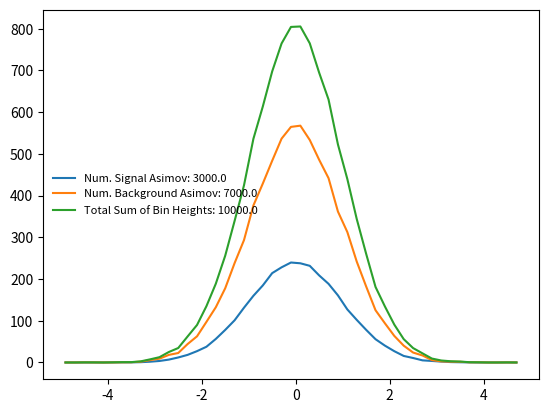

Reproduce this figure in Python. (Note: this script raises an exception after producing the figure.)
import numpy as np
import matplotlib
matplotlib.use("Agg")
import matplotlib.pyplot as plt
from scipy.optimize import curve_fit

"""
Script to test multisite likelihod signal extraction code using a fake dataset.

Multisite PDFs are defined as two gaussians, separated by some distance. Data is generated by sampling from these PDFs in a certain ratio Sig: Bkg.

The multisite and/or poisson likelihood is calculated for a grid search number of signal events.

The code is done in a modular way, ultimately to create logL curves of multisite for different PDF separations.
"""

def quadratic_fit(X, A, B, C):
    return A*X**2 + B*X + C

def create_pdfs_and_dataset(separation, width, pdf_samples, pdf_binning, sig_samples, backg_samples):
    """
    Create a single site and a multisite dlogL PDF as two gaussians of a given width and separation.
    Generate some samples and bin them to create the binned multisite PDFs used to evaluate the logL.

    Bin the PDF samples to create normalised PDFs. These normalised PDFs are then scaled to produce the asimov dataset.
    """

    # create pdfs
    pdf_samples_sig    = np.random.normal(loc = separation, scale = width, size = pdf_samples) # offset the signal PDF from background (centred at 0)
    pdf_samples_backg  = np.random.normal(loc = 0, scale = width, size = pdf_samples)

    # bin and normalise the PDFs
    signal_pdf_counts, _ = np.histogram(pdf_samples_sig, bins = pdf_binning, density = True)
    backg_pdf_counts,  _ = np.histogram(pdf_samples_backg, bins = pdf_binning, density = True)

    # print(np.sum(signal_pdf_counts))
    # scale the PDFs to the correct normalisation for signal and data
    # signal_scale = sig_samples / np.sum(signal_pdf_counts)
    # backg_scale  = backg_samples / np.sum(backg_pdf_counts)
    # print(signal_scale)
    # data_samples_sig   = []
    # data_samples_backg = []
    # for ibin in range(len(pdf_binning[:-1])):
        # scaled_signal     = int(signal_pdf_counts[ibin] * signal_scale)
        # signal_val        = pdf_binning[ibin] + np.diff(pdf_binning)[0]/
        # data_samples_sig += vals

        # scaled_backg        = int(backg_pdf_counts[ibin] * backg_scale)
        # backg_val           = pdf_binning[ibin] + np.diff(pdf_binning)[0]/2
        # vals                = [backg_val] * scaled_backg
        # data_samples_backg += vals
    # print(len(data_samples_sig), len(data_samples_backg))
    # generate asimov dataset by sampling from the normalised PDFs themselves
    data_samples_sig   = np.random.normal(loc = separation, scale = width, size = sig_samples)
    data_samples_backg = np.random.normal(loc = 0, scale = width, size = backg_samples)
    # data_samples_sig  = np.random.choice(pdf_binning[:-1], size = sig_samples, p = signal_pdf_counts * np.diff(pdf_binning)[0])
    # data_samples_backg = np.random.choice(pdf_binning[:-1], size = backg_samples, p = backg_pdf_counts * np.diff(pdf_binning)[0]) 
    
    # add the signal / background data together to make full dataset
    asimov_dataset = np.concatenate((data_samples_sig, data_samples_backg))

    # return the pdf and dataset samples
    return signal_pdf_counts, backg_pdf_counts, pdf_samples_sig, pdf_samples_backg, asimov_dataset

def binned_asimov_dataset(separation, width, pdf_samples, pdf_binning, sig_samples, backg_samples):
    """
    Function creates an asimov dataset by using the PDFs to create the dataset and evaluate the lilelihood on a bin-by-bin basis.
    """

    # create pdfs
    pdf_samples_sig    = np.random.normal(loc = separation, scale = width, size = pdf_samples) # offset the signal PDF from background (centred at 0)
    pdf_samples_backg  = np.random.normal(loc = 0, scale = width, size = pdf_samples)

    # bin the PDFs and normalise
    signal_pdf_counts, _ = np.histogram(pdf_samples_sig, bins = pdf_binning, density = False)
    backg_pdf_counts, _  = np.histogram(pdf_samples_backg, bins = pdf_binning, density = False)
    
    # cast as floats 
    signal_pdf_counts = signal_pdf_counts.astype(np.float32)
    backg_pdf_counts  = backg_pdf_counts.astype(np.float32)

    # pad the zero bins in the PDFs
    signal_pdf_counts[signal_pdf_counts == 0] = 1e-6
    backg_pdf_counts[backg_pdf_counts == 0]   = 1e-6

    # normalise so total counts in the PDF sums to 1
    signal_pdf_counts = signal_pdf_counts / np.sum(signal_pdf_counts)
    backg_pdf_counts = backg_pdf_counts / np.sum(backg_pdf_counts)
    print(np.sum(signal_pdf_counts), np.sum(backg_pdf_counts))

    # Now create the Asimov dataset by scaling these PDFs to the number of signal and background counts
    signal_scale = sig_samples / np.sum(signal_pdf_counts)
    backg_scale  = backg_samples / np.sum(backg_pdf_counts)
    print(signal_scale, backg_scale)

    asimov_signal_counts = signal_pdf_counts * signal_scale
    asimov_backg_counts  = backg_pdf_counts * backg_scale

    print(np.sum(asimov_signal_counts), np.sum(asimov_backg_counts))
    total_asimov = asimov_signal_counts + asimov_backg_counts
    
    # find the mid points of the bins as the multisite values
    asimov_multisite_vals = pdf_binning[:-1] + np.diff(pdf_binning)[0] / 2
    plt.plot(pdf_binning[:-1] + np.diff(pdf_binning)[0]/2, asimov_signal_counts, label = f"Num. Signal Asimov: {np.round(np.sum(asimov_signal_counts), 2)}")
    plt.plot(pdf_binning[:-1] + np.diff(pdf_binning)[0]/2, asimov_backg_counts, label = f"Num. Background Asimov: {np.round(np.sum(asimov_backg_counts), 2)}")
    plt.plot(pdf_binning[:-1] + np.diff(pdf_binning)[0]/2, total_asimov, label = f"Total Sum of Bin Heights: {np.round(np.sum(total_asimov), 2)}")
    plt.legend(frameon = False, fontsize = 8, loc = "center left")
    plt.savefig("../plots/asimov_study/fake_dataset/daniel_asimov_dist.png")
    plt.close()

    # define the signal hypothesis to grid search over
    signal_hypothesis = np.arange(2000, 4000, 1)

    # grid search over the signal hypothesis
    full_l      = [] # poisson + multisite
    poisson_l   = [] # expected counts - observed counts * log(expected counts)
    multisite_l = [] # multisite likelihood function
    total_asimov_counts = np.sum(total_asimov)
    print(total_asimov_counts)
    for isig in signal_hypothesis:
        multi = 0
        # for ibin in range(len(pdf_binning)-1):
        #     multi += np.log(isig*signal_pdf_counts[ibin] + (total_asimov-isig)*backg_pdf_counts[ibin])
        multi = np.sum(total_asimov* np.log(isig * signal_pdf_counts + (total_asimov_counts - isig)*backg_pdf_counts))
        multi = multi * -2
        # poisson likelihood evaluated for a given signal hypothesis and known background contribution --> independent of the binned PDFs
        poiss = isig + backg_samples - (sig_samples + backg_samples) * np.log(isig + backg_samples)
        full  = poiss + multi

        # track the -2log(L) for each part of the loglikelihood function for each signal hypothesis
        full_l.append(full)
        poisson_l.append(poiss)
        multisite_l.append(multi)
    # print(full_l)
    # shift each logliklihood function such that minimum is at 0
    min_poisson_idx   = np.argmin(poisson_l)
    min_multisite_idx = np.argmin(multisite_l)
    print(multisite_l[min_multisite_idx-5:min_multisite_idx+5])
    min_full_l_idx    = np.argmin(full_l)
    print("Min multisite: ", signal_hypothesis[min_multisite_idx])
    diff_from_zero_multisite = 0 - multisite_l[min_multisite_idx]
    diff_from_zero_poisson   = 0 - poisson_l[min_poisson_idx] 
    diff_from_zero_full_l    = 0 - full_l[min_full_l_idx]

    # shift to put minima at zero
    multisite_l = multisite_l + diff_from_zero_multisite
    poisson_l   = poisson_l + diff_from_zero_poisson
    full_l      = full_l + diff_from_zero_full_l

    # make a plot of the likelihood as a function of signal hypothesis
    plt.figure(figsize = (20,10))
    plt.plot(signal_hypothesis, full_l, color = "black", label = "Full Loglikelihood")
    plt.plot(signal_hypothesis, poisson_l, color = "orange", label = "Poisson Loglikelihood")
    plt.plot(signal_hypothesis, multisite_l, color = "green", label = "Multisite Loglikelihood")
    plt.xlabel("Signal Hypothesis")
    plt.ylabel(r"$-2log(\mathcal{L})$")
    plt.legend()
    plt.ylim((0, 9))
    plt.savefig("../plots/asimov_study/fake_dataset/daniel_asimov.png")
    plt.close()

separation = 0
width = 1
pdf_samples = 50000
pdf_binning     = np.arange(0-(5+separation*5), 0+(5+separation * 5), 0.2)
sig_samples = 3000
backg_samples = 7000
binned_asimov_dataset(separation, width, pdf_samples, pdf_binning, sig_samples, backg_samples)

def evaluate_loglikelihood(true_num_signal, true_num_backg, asimov_dataset, pdf_sig_counts, pdf_backg_counts, pdf_binning):
    """
    Evaluate the multisite + poisson counting logL.
    """

    # find the PDF bin idx corresponding to each event in asimov dataset
    pdf_idx   = np.digitize(asimov_dataset, bins = pdf_binning) - 1 # -1 since digitize returns first bin with idx 1 but pdf idxed from 0

    # find the likelihood from signal and background PDFs for every event in asimov dataset
    prob_sig   = pdf_sig_counts[pdf_idx]
    prob_backg = pdf_backg_counts[pdf_idx] 

    # evalaute logL for each signal hypothesis (scanning across number of signal events --> using true value of backg events)
    multisite_vals = []
    poisson_vals   = []
    chi2_vals      = []
    signal_hypothesis = np.arange(27500, 32500, 1)
    # for isig in range(2500, int(true_num_signal*1.5)):
    for isig in signal_hypothesis:
        total_hypothesised_counts = isig + true_num_backg
        fraction_sig_counts       = isig / total_hypothesised_counts
        
        # multisite loglikelihood
        multisite_l = fraction_sig_counts * prob_sig + (1-fraction_sig_counts) * prob_backg
        multisite_l = -np.sum(np.log(multisite_l))
        multisite_vals.append(2*multisite_l)

        # poisson counting loglikelihood
        poisson_l   = total_hypothesised_counts - len(asimov_dataset) * np.log(total_hypothesised_counts)
        poisson_vals.append(2*poisson_l)

        # chi2 result
        chi2        = (len(asimov_dataset) - total_hypothesised_counts)**2 / total_hypothesised_counts
        chi2_vals.append(chi2)

    return multisite_vals, poisson_vals, chi2_vals

def create_output_plot(multsite, poisson, chi2, true_signal, pdf_sig, pdf_backg, pdf_binning, separation):
    """
    Create a plot of the multisite, poisson, chi2 and full multisite + poisson loglikelihood as a function of signal hypothesis.
    """

    # signal_hypothesis = np.arange(2500, int(true_signal * 1.5), 1)
    signal_hypothesis = np.arange(2750, 3250, 1)

    # cast to array to perform elementwise shifts and additions
    chi2     = np.array(chi2)
    multsite = np.array(multsite)
    poisson  = np.array(poisson)
    full_l   = poisson + multsite # combien poisson and multisite likelihoods

    # shift curves so minima are at zero
    min_chi2_idx      = np.argmin(chi2)
    min_poisson_idx   = np.argmin(poisson)
    min_multisite_idx = np.argmin(multsite)
    min_full_l_idx    = np.argmin(full_l)

    diff_from_zero_chi2      = 0 - chi2[min_chi2_idx]
    diff_from_zero_multisite = 0 - multsite[min_multisite_idx]
    diff_from_zero_poisson   = 0 - poisson[min_poisson_idx] 
    diff_from_zero_full_l    = 0 - full_l[min_full_l_idx]

    # shift to put minima at zero
    chi2     = chi2 + diff_from_zero_chi2
    multsite = multsite + diff_from_zero_multisite
    poisson  = poisson + diff_from_zero_poisson
    full_l   = full_l + diff_from_zero_full_l

    # fit a quadratic to the full likelihood function
    # popt, pcov = curve_fit(quadratic_fit, np.arange(2500, int(true_signal * 1.5), 1), full_l)
    # print(f"Equation of fit: {popt[0]}X^2+ {popt[1]}X + {popt[2]}.")

    # 3 plots: chi2 vs poisson likelihood; chi2 vs multisite likelihood; chi2 vs full likelihood
    fig, axes = plt.subplots(nrows = 1, ncols = 2, figsize = (20, 10))
    
    # poisson
    # axes[0].plot(signal_hypothesis, chi2, color = "blue", label = r"$\chi ^2$")
    # axes[0].plot(signal_hypothesis, poisson, color = "orange", label = "Poisson Likelihood")
    # axes[0].plot(signal_hypothesis, multsite, color = "green", label = "Multisite Likelihood")
    # axes[0].plot(signal_hypothesis, full_l, color = "black", label = "Full Likelihood")
    # axes[0].set_xlabel("Number of Signal Events", fontsize = 20)
    # axes[0].set_ylabel(r"$-log(\mathcal{L})$", fontsize = 20)
    # axes[0].set_title(r"$\chi ^2$ vs Poisson LogLikelihood", fontsize = 20)
    # axes[0].axvline(true_signal, color = "red", label = "True Signal Number")
    # axes[0].set_xlim((1000, int(true_signal*1.5)))
    # axes[0].set_ylim((0, 500))
    # axes[0].legend(fancybox = False, fontsize = 20)

    # # multisite
    # axes[1].plot(signal_hypothesis, chi2, color = "blue", label = r"$\chi ^2$")
    
    # axes[1].set_xlabel("Number of Signal Events", fontsize = 20)
    # axes[1].set_ylabel(r"$-log(\mathcal{L})$", fontsize = 20)
    # axes[1].set_title(r"$\chi ^2$ vs Multisite LogLikelihood", fontsize = 20)
    # axes[1].axvline(true_signal, color = "red", label = "True Signal Number")
    # axes[1].set_xlim((1000, int(true_signal*1.5)))
    # axes[1].set_ylim((0, 500))
    # axes[1].legend(fancybox = False, fontsize = 20)

    # # multisite + poisson
    # axes[2].plot(signal_hypothesis, chi2, color = "blue", label = r"$\chi ^2$")
    
    # axes[2].set_xlabel("Number of Signal Events", fontsize = 20)
    # axes[2].set_ylabel(r"$-log(\mathcal{L})$", fontsize = 20)
    # axes[2].set_title(r"$\chi ^2$ vs Full LogLikelihood", fontsize = 20)
    # axes[2].axvline(true_signal, color = "red", label = "True Signal Number")
    # axes[2].set_xlim((1000, int(true_signal*1.5)))
    # axes[2].set_ylim((0, 500))
    # axes[2].legend(fancybox = False, fontsize = 20)

    # fig.tight_layout()
    
    
    # add 1,2,3 sigma uncertainty lines
    sig1 = 0.5
    sig2 = 2
    sig3 = 4.5
    axes[0].axhline(sig1, color = "red", linestyle = "dotted", label = r"$1 \sigma$")
    # axes.axhline(sig2, color = "red", linestyle = "--")
    # axes.axhline(sig3, color = "red", linestyle = "--")
    
    # find the values of signal that these uncertainties correspond to
    # can see no 'easy' analytic way to find this so just finding corresponding X-axis closest to the sigma line

    # find an array of absolute differences to the sigma level and then return idx of array element corresponding to it
    idx_1sig_full    = np.argmin(np.abs(full_l - sig1))
    idx_1sig_poisson = np.argmin(np.abs(poisson - sig1))

    # find the second smallest difference (i.e. the other end of the confidence interval)
    masked_1sig_full    = np.ma.masked_array(full_l, mask = False).copy()

    # now remove the smallest value
    masked_1sig_full[idx_1sig_full] = True # True means value is masked out and not considered in subsequent operations

    # repeat finding the smallest difference
    idx2_1sig_full = np.argmin(np.abs(masked_1sig_full-sig1))

    # repeat for the poisson likelihood
    masked_1sig_poisson = np.ma.masked_array(poisson, mask = False).copy()
    masked_1sig_poisson[idx_1sig_poisson] = True
    idx2_1sig_poisson = np.argmin(np.abs(masked_1sig_poisson-sig1))

    signal_1sig_full     = signal_hypothesis[idx_1sig_full]
    signal_1sig_full2    = signal_hypothesis[idx2_1sig_full]
    signal_1sig_poisson  = signal_hypothesis[idx_1sig_poisson]
    signal_1sig_poisson2 = signal_hypothesis[idx2_1sig_poisson]

    # axes.plot(signal_hypothesis, chi2, color = "blue", label = r"$\chi ^2$")
    axes[0].plot(signal_hypothesis, poisson, color = "orange", label = f"Poisson Likelihood | Signal: {signal_hypothesis[np.argmin(poisson)]}" + r" $\pm$ " + f"{np.abs(signal_1sig_poisson-signal_1sig_poisson2)/2} ")
    # axes.plot(signal_hypothesis, multsite, color = "green", label = "Multisite Likelihood")
    axes[0].plot(signal_hypothesis, full_l, color = "black", label = f"Poisson + Multisite | Signal: {signal_hypothesis[np.argmin(full_l)]}" r" $\pm$ "+  f"{np.abs(signal_1sig_full-signal_1sig_full2)/2} ")
    
    axes[0].vlines(x = signal_1sig_full, ymin = 0, ymax = 0.5, color = "black", linestyle = "dashed")
    axes[0].vlines(x = signal_1sig_full2, ymin = 0, ymax = sig1, color = "black", linestyle = "dashed")
    axes[0].vlines(x = signal_1sig_poisson, ymin = 0, ymax = sig1, color = "orange", linestyle = "dashed")
    axes[0].vlines(x = signal_1sig_poisson2, ymin = 0, ymax = sig1, color = "orange", linestyle = "dashed")
    axes[0].set_xlabel("Number of Signal Events", fontsize = 20)
    axes[0].set_ylabel(r"$-log(\mathcal{L})$", fontsize = 20)
    axes[0].set_title(r"Poisson vs Multisite LogLikelihood", fontsize = 20)
    axes[0].axvline(true_signal, color = "red", label = "True Signal Number")
    axes[0].set_xlim((2750, 3250))
    axes[0].set_ylim((0, sig3+1))
    axes[0].legend(fancybox = False, fontsize = 15)
    axes[0].tick_params(axis='x', labelsize=15)
    axes[0].tick_params(axis='y', labelsize=15)
    
    # plot the multisite PDFs
    axes[1].hist(pdf_sig, bins = pdf_binning, density = True, color = "black", linewidth = 2, histtype = "step", label = f"Signal | Mean: {separation}")
    axes[1].hist(pdf_backg, bins = pdf_binning, density = True, color = "orange", linewidth = 2, histtype = "step", label = "Background")
    axes[1].set_title("Multisite PDFs", fontsize = 20)
    axes[1].set_xlabel(r"$\Delta log(\mathcal{L})$", fontsize = 20)
    axes[1].set_ylabel("Normalised Counts", fontsize = 20)
    axes[1].legend(fancybox = False, fontsize = 15)
    axes[1].tick_params(axis='x', labelsize=15)
    axes[1].tick_params(axis='y', labelsize=15)

    plt.savefig(f"../plots/asimov_study/fake_dataset/result_{separation}.png")
    plt.close()

def run_analysis():
    """
    Function extracts the number of signal counts that maximises the loglikelihood for a set of 
    different signal/background PDF separation.
    """
    
    # define the number of signal and background counts in the dataset
    num_sig_events   = 30000
    num_backg_events = 70000

    # define the width and offset of the PDFs used to generate dataset and evaluate logL
    separation      = 1
    width           = 1
    num_pdf_samples = 50000                                         # how many events to sample from analytic PDF to create the binned PDF used to eval loglikelihood
    pdf_binning     = np.arange(0-(5+separation*5), 0+(5+separation * 5), 0.2) # binning of PDF samples --> ensure range covers full spectrum of dataset otherwise gives out of range error
    pdf_sig_counts, pdf_backg_counts, pdf_sig, pdf_backg, asimov_dataset = create_pdfs_and_dataset(separation, width, num_pdf_samples, pdf_binning, num_sig_events, num_backg_events)

    # bin the PDFs and return counts in each bin --> normalised so area = 1
    # pdf_sig_counts,   _ = np.histogram(pdf_sig, bins = pdf_binning, density = True)
    # pdf_backg_counts, _ = np.histogram(pdf_backg, bins = pdf_binning, density = True)

    # pad the pdf counts to account for any zero bins
    pdf_sig_counts[pdf_sig_counts == 0]     = 1e-6
    pdf_backg_counts[pdf_backg_counts == 0] = 1e-6

    # evaluate loglikelihood
    multisite_l, poisson_l, chi2_l = evaluate_loglikelihood(num_sig_events, num_backg_events, asimov_dataset, pdf_sig_counts, pdf_backg_counts, pdf_binning)

    # create the output plots
    # create_output_plot(multisite_l, poisson_l, chi2_l, num_sig_events, pdf_sig, pdf_backg, pdf_binning, separation)

    return multisite_l, poisson_l, chi2_l, num_sig_events, pdf_sig, pdf_backg, pdf_binning, separation
# _, _, _, _, _, _, _, _ = run_analysis()
# signal_hypothesis = np.arange(27500, 32500, 1)
# plt.figure(figsize = (20, 10))
# num_datasets = 1
# dists = np.zeros((num_datasets, len(signal_hypothesis)))
# for i in range(num_datasets):
#     multisite_l, poisson_l, chi2_l, num_sig_events, pdf_sig, pdf_backg, pdf_binning, separation = run_analysis()
#     poisson_l = np.array(poisson_l)
#     multisite_l = np.array(multisite_l)
#     full_l   = poisson_l + multisite_l
#     min_multisite_idx = np.argmin(multisite_l)
#     min_full_l_idx    = np.argmin(full_l)
#     diff_from_zero_multisite = 0 - multisite_l[min_multisite_idx]
#     diff_from_zero_full_l    = 0 - full_l[min_full_l_idx]
#     full_l   = full_l + diff_from_zero_full_l
#     multsite_l = multisite_l + diff_from_zero_multisite

#     dists[i, :] = full_l
#     plt.plot(signal_hypothesis, full_l, color = "grey", linestyle = "dashed", alpha = 0.2)
#     print(i)

# # average across all the datasets
# # asimov_likelihood = np.mean(dists, axis = 0)
# # print(asimov_likelihood)
# # plt.plot(signal_hypothesis, asimov_likelihood, linewidth = 2, color = "black", label = f"Asimov Likelihood | Minimum: {signal_hypothesis[np.argmin(asimov_likelihood)]}")
# plt.plot(signal_hypothesis, dists[0,:], linewidth = 2, color = "black", label = f"Asimov Likelihood | Minimum: {signal_hypothesis[np.argmin(dists)]}")

# plt.title("Multisite Loglikelihood Minimisation for Asimov Dataset", fontsize = 20)
# plt.axvline(30000, color = "red", label = "True Signal Counts: 3000")
# plt.xlabel("Number B8 Events", fontsize = 20)
# plt.ylabel(r"$-2log(\mathcal{L})$", fontsize = 20)
# plt.tick_params(axis = 'both', labelsize = 15)
# # plt.xlim((2750, 3250))
# # plt.ylim((0, 9+1))
# plt.legend(frameon = False, fontsize = 15, loc = "upper right")
# plt.savefig("../plots/asimov_study/fake_dataset/asimov_average_curves.png")